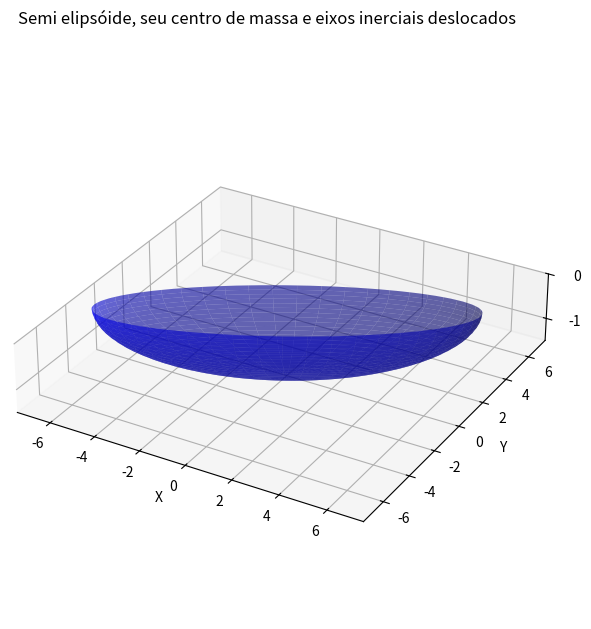

Here is the Python script that generated this plot:
import numpy as np
import math as m
from numpy.linalg import eig, inv
import matplotlib.pyplot as plt
import matplotlib.animation as animation
from mpl_toolkits.mplot3d import Axes3D

# Druid stone parameters
# halv-ellipsoid shape
b1 = 7.5 #cm
b2 = 2
b3 = 1.5
# mass of ellipsoid and p masses
me = 18 #grams
mp = 3

g = 981 #gravity cm/s^2

r0 = [6, 6/5] #p masses positions: r0 and -r0
x0 = r0[0]
y0 = r0[1]

# Initial conditions
gamma = np.array([0, 0, 1])
omega = np.array([0, 0, 0.2]) #initial angular velocity (rad/s)
time_step = 0.01  # time step for the simulation

# Simulation duration
simulation_time = 10.0

def calculate_inertia_tensor():
    i_11 = (me/5)*(b2**2+b3**2)+2*mp*y0**2-(9/64)*(me**2*b3**2/(me+2*mp))
    i_22 = (me/5)*(b3**2+b1**2)+2*mp*x0**2-(9/64)*(me**2*b3**2/(me+2*mp))
    i_33 = (me/5)*(b1**2+b2**2)+2*mp*(x0**2+y0**2)
    i_12 = 2*mp*x0*y0
    Im = np.array([
        [i_11, -i_12, 0],
        [-i_12, i_22, 0],
        [0, 0, i_33]
    ])
    w, v = eig(Im) #eigen values of Im
    delta = m.atan(2*i_12/(i_22-i_11))/2
    i1 = w[0]
    i2 = w[1]
    i3 = w[2]
    I = np.array([
        [i1*m.cos(delta)**2+i2*m.sin(delta)**2, (i1-i2)*m.sin(delta)*m.cos(delta), 0],
        [(i1-i2)*m.sin(delta)*m.cos(delta), i2*m.cos(delta)**2+i1*m.sin(delta)**2, 0],
        [0, 0, i3]
    ])
    return I, inv(I)

def calculate_a_vec():
    g1, g2, g3 = gamma
    div = m.sqrt(b1**2*g1**2+b2**2*g2**2+b3**2*g3**2)
    a1 = -b1**2*g1/div
    a2 = -b2**2*g2/div
    a3 = -b3**2*g3/div+(3/8)*me*b3/(me+2*mp)
    return np.array([a1, a2, a3])

    

I, R = calculate_inertia_tensor()
a_vec = calculate_a_vec()



# Criação dos pontos para o elipsoide
u = np.linspace(0, 2 * np.pi, 100)
v = np.linspace(0, np.pi, 50)

x = b1 * np.outer(np.cos(u), np.sin(v))
y = b2 * np.outer(np.sin(u), np.sin(v))
z = b3 * np.outer(np.ones_like(u), np.cos(v))

theta = 0.5

# Filtrar para apenas a metade inferior do elipsoide
z_mask = z > 0
x[z_mask] = np.nan
y[z_mask] = np.nan
z[z_mask] = np.nan



cm = [0,0,-(3/8)*(me*b3)/(2*mp*me)]
fig = plt.figure(figsize=(10, 7))
ax = fig.add_subplot(111, projection='3d')


# Matriz de rotação em torno do eixo z
R = np.array([
    [np.cos(theta), -np.sin(theta), 0],
    [np.sin(theta), np.cos(theta), 0],
    [0, 0, 1]
])

# Aplicar rotação
xyz = np.vstack([x.flatten(), y.flatten(), z.flatten()])
xyz_rotated = R @ xyz
x_rot = xyz_rotated[0, :].reshape(x.shape)
y_rot = xyz_rotated[1, :].reshape(y.shape)
z_rot = xyz_rotated[2, :].reshape(z.shape)


# Plotar a metade do elipsoide para (z <= 0)
ax.plot_surface(x_rot, y_rot, z_rot, color='b', alpha=0.6)
# Remover os indicadores dos números nos eixos
ax.set_box_aspect([b1, b1, b3])
ax.set_xlabel('X')
ax.set_ylabel('Y')
ax.set_zlabel('Z')
#Remover marcação dos eixos
# ax.set_yticks([-2,-0.5,0.5,2])
ax.set_zticks([-1,0,1])
ax.axes.set_xlim3d(left=-b1, right=b1) 
ax.axes.set_ylim3d(bottom=-b1, top=b1) 
ax.axes.set_zlim3d(bottom=-b3, top=0) 

# ax.scatter(*cm,color='y')
# ax.scatter(*r0,color='k')
# ax.scatter(-1*r0[0],-1*r0[1],color='k')
# ax.quiver(0,0,0,[b1,0,0],[0,b2,0],[0,0,b3], length=3, normalize=True, arrow_length_ratio=0.21,color='r')
# ax.quiver(0,0,0,I[0],I[1],I[2], length=2, normalize=True, arrow_length_ratio=0.21,color='g')

fig.suptitle("Semi elipsóide, seu centro de massa e eixos inerciais deslocados")
# Mostrar a figura
plt.show()
